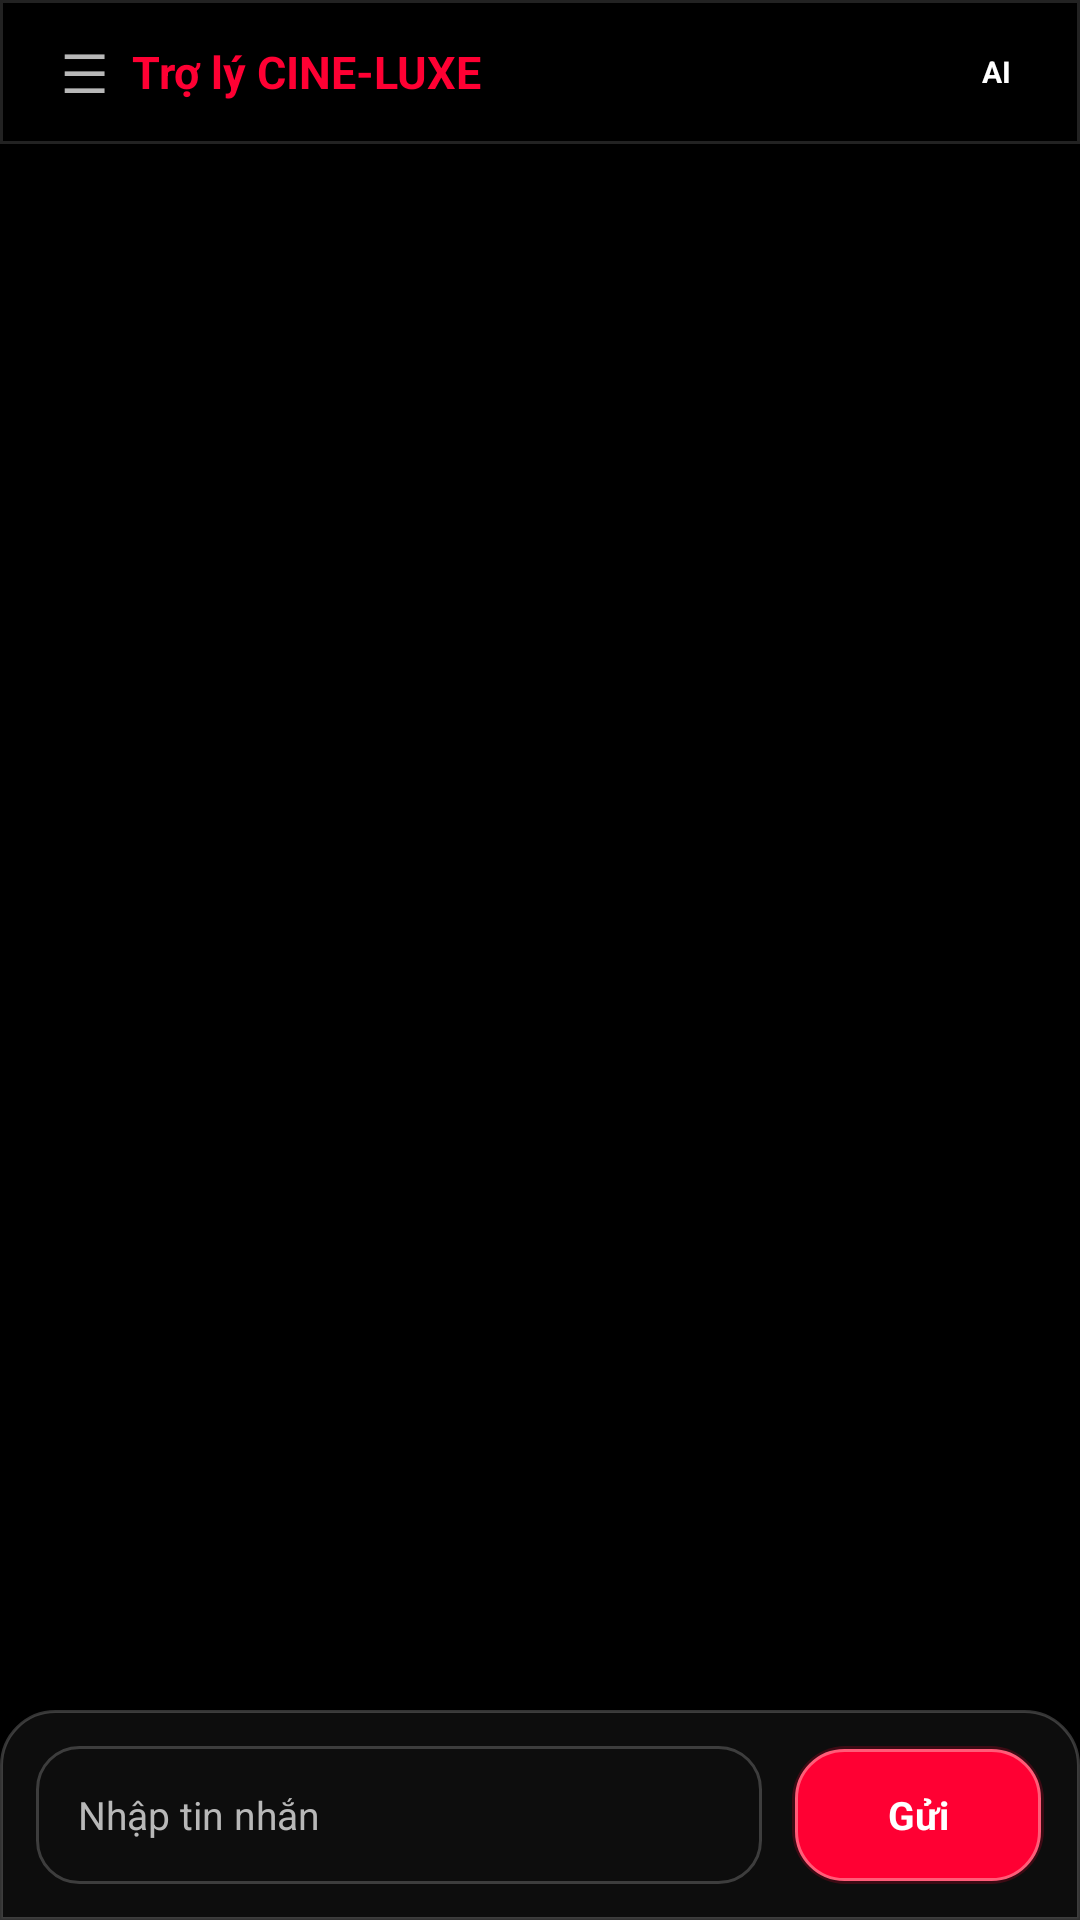

Produce the Android XML layout that renders to this screen, including the resource entries it uses.
<!-- AndroidManifest.xml: application theme Theme.BookingCinema -->
<!-- res/layout/activity_chat.xml -->
<?xml version="1.0" encoding="utf-8"?>
<LinearLayout xmlns:android="http://schemas.android.com/apk/res/android"
    android:layout_width="match_parent"
    android:layout_height="match_parent"
    android:background="@color/cinema_bg"
    android:orientation="vertical">

    <LinearLayout
        android:layout_width="match_parent"
        android:layout_height="48dp"
        android:background="@drawable/bg_top_bar_luxe"
        android:gravity="center_vertical"
        android:orientation="horizontal"
        android:paddingHorizontal="12dp">

        <TextView
            android:layout_width="32dp"
            android:layout_height="32dp"
            android:gravity="center"
            android:text="☰"
            android:textColor="@color/cinema_text_muted"
            android:textSize="18sp" />

        <TextView
            android:layout_width="0dp"
            android:layout_height="wrap_content"
            android:layout_weight="1"
            android:text="Trợ lý CINE-LUXE"
            android:textColor="@color/cinema_accent"
            android:textSize="15sp"
            android:textStyle="bold" />

        <TextView
            android:layout_width="32dp"
            android:layout_height="32dp"
            android:background="@drawable/bg_icon_circle_luxe"
            android:gravity="center"
            android:text="AI"
            android:textColor="@color/cinema_text"
            android:textSize="10sp"
            android:textStyle="bold" />
    </LinearLayout>

    <androidx.recyclerview.widget.RecyclerView
        android:id="@+id/recyclerViewChat"
        android:layout_width="match_parent"
        android:layout_height="0dp"
        android:layout_weight="1"
        android:clipToPadding="false"
        android:padding="10dp" />

    <LinearLayout
        android:layout_width="match_parent"
        android:layout_height="70dp"
        android:background="@drawable/bg_sticky_checkout"
        android:gravity="center_vertical"
        android:orientation="horizontal"
        android:paddingHorizontal="12dp">

        <EditText
            android:id="@+id/edtMessage"
            android:layout_width="0dp"
            android:layout_height="46dp"
            android:layout_weight="1"
            android:background="@drawable/bg_input_luxe"
            android:hint="Nhập tin nhắn"
            android:inputType="text"
            android:paddingHorizontal="14dp"
            android:singleLine="true"
            android:textColor="@color/cinema_text"
            android:textColorHint="@color/cinema_text_muted"
            android:textSize="13sp" />

        <Button
            android:id="@+id/btnSend"
            android:layout_width="84dp"
            android:layout_height="46dp"
            android:layout_marginStart="10dp"
            android:background="@drawable/bg_button_neon"
            android:text="Gửi"
            android:textAllCaps="false"
            android:textColor="@color/white"
            android:textSize="13sp"
            android:textStyle="bold" />
    </LinearLayout>
</LinearLayout>
<!-- resources referenced by this layout -->
<resources>
  <color name="cinema_accent">#FF0033</color>
  <color name="cinema_bg">#000000</color>
  <color name="cinema_text">#FFFFFFFF</color>
  <color name="cinema_text_muted">#B8B8B8</color>
  <color name="white">#FFFFFFFF</color>
  <!-- drawable bg_button_neon (drawable) -->
  <?xml version="1.0" encoding="utf-8"?>
  <layer-list xmlns:android="http://schemas.android.com/apk/res/android">
      <item>
          <shape>
              <solid android:color="#33FF0033" />
              <corners android:radius="18dp" />
          </shape>
      </item>
      <item
          android:left="1dp"
          android:top="1dp"
          android:right="1dp"
          android:bottom="1dp">
          <shape>
              <solid android:color="#FF0033" />
              <stroke
                  android:width="1dp"
                  android:color="#FFFF5C78" />
              <corners android:radius="16dp" />
              <padding
                  android:left="18dp"
                  android:top="12dp"
                  android:right="18dp"
                  android:bottom="12dp" />
          </shape>
      </item>
  </layer-list>
  <!-- drawable bg_input_luxe (drawable) -->
  <?xml version="1.0" encoding="utf-8"?>
  <shape xmlns:android="http://schemas.android.com/apk/res/android">
      <solid android:color="#0D0D0D" />
      <stroke android:width="1dp" android:color="#33FFFFFF" />
      <corners android:radius="14dp" />
      <padding android:left="14dp" android:top="10dp" android:right="14dp" android:bottom="10dp" />
  </shape>
  <!-- drawable bg_sticky_checkout (drawable) -->
  <?xml version="1.0" encoding="utf-8"?>
  <shape xmlns:android="http://schemas.android.com/apk/res/android">
      <solid android:color="#0D0D0D" />
      <stroke
          android:width="1dp"
          android:color="#33FFFFFF" />
      <corners
          android:topLeftRadius="18dp"
          android:topRightRadius="18dp" />
      <padding
          android:left="14dp"
          android:top="12dp"
          android:right="14dp"
          android:bottom="12dp" />
  </shape>
  <!-- drawable bg_top_bar_luxe (drawable) -->
  <?xml version="1.0" encoding="utf-8"?>
  <shape xmlns:android="http://schemas.android.com/apk/res/android">
      <solid android:color="#000000" />
      <stroke
          android:width="1dp"
          android:color="#22FFFFFF" />
  </shape>
  <style name="Theme.BookingCinema" parent="Base.Theme.BookingCinema" />
  <style name="Base.Theme.BookingCinema" parent="Theme.Material3.DayNight.NoActionBar">
          <item name="android:fontFamily">sans-serif</item>
          <item name="fontFamily">sans-serif</item>
          <item name="android:windowLightStatusBar">false</item>
          <item name="android:statusBarColor">@color/cinema_bg</item>
          <item name="android:navigationBarColor">@color/cinema_bg</item>
          <item name="android:windowNoTitle">true</item>
          <item name="colorPrimary">@color/cinema_accent</item>
          <item name="colorSecondary">@color/cinema_accent</item>
          <item name="colorSurface">@color/cinema_panel</item>
      </style>
  <color name="cinema_panel">#0D0D0D</color>
</resources>
